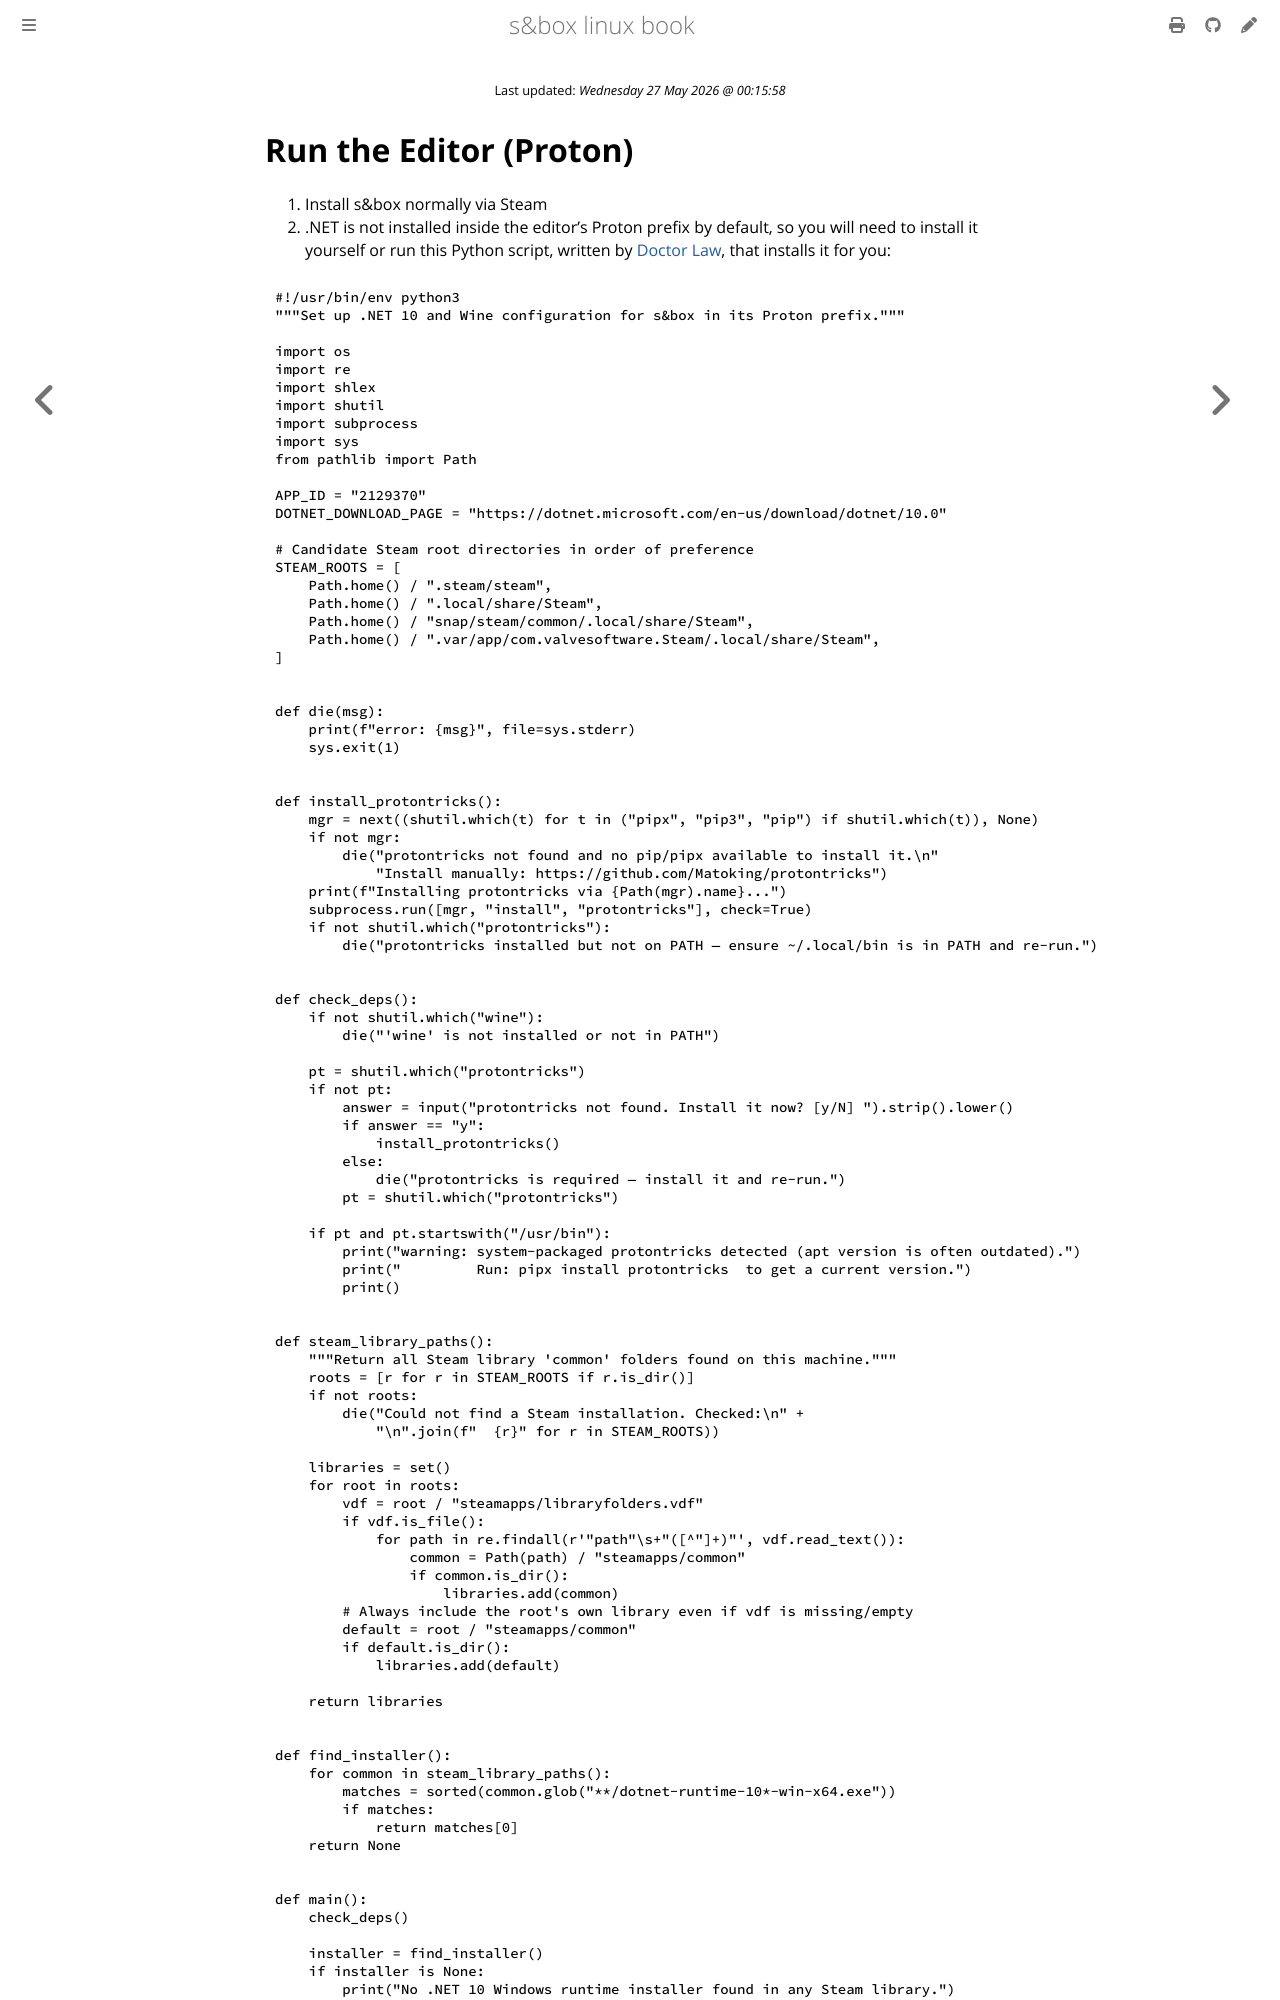

repository: vinceTheProgrammer/sbox-linux-book · page: editor/run/proton.html · generator: mdbook

{{#title Run s&box Editor (Proton)}}
# Run the Editor (Proton)
1. Install s&box normally via Steam
2. .NET is not installed inside the editor's Proton prefix by default, so you will need to install it yourself or run this Python script, written by [Doctor Law](https://github.com/joshuascript), that installs it for you:
```py
{{#include ../../../scripts/sbeditor.py}}
```
3. Right click s&box editor in your library > Properties... > Compatibility > Check "Fo
